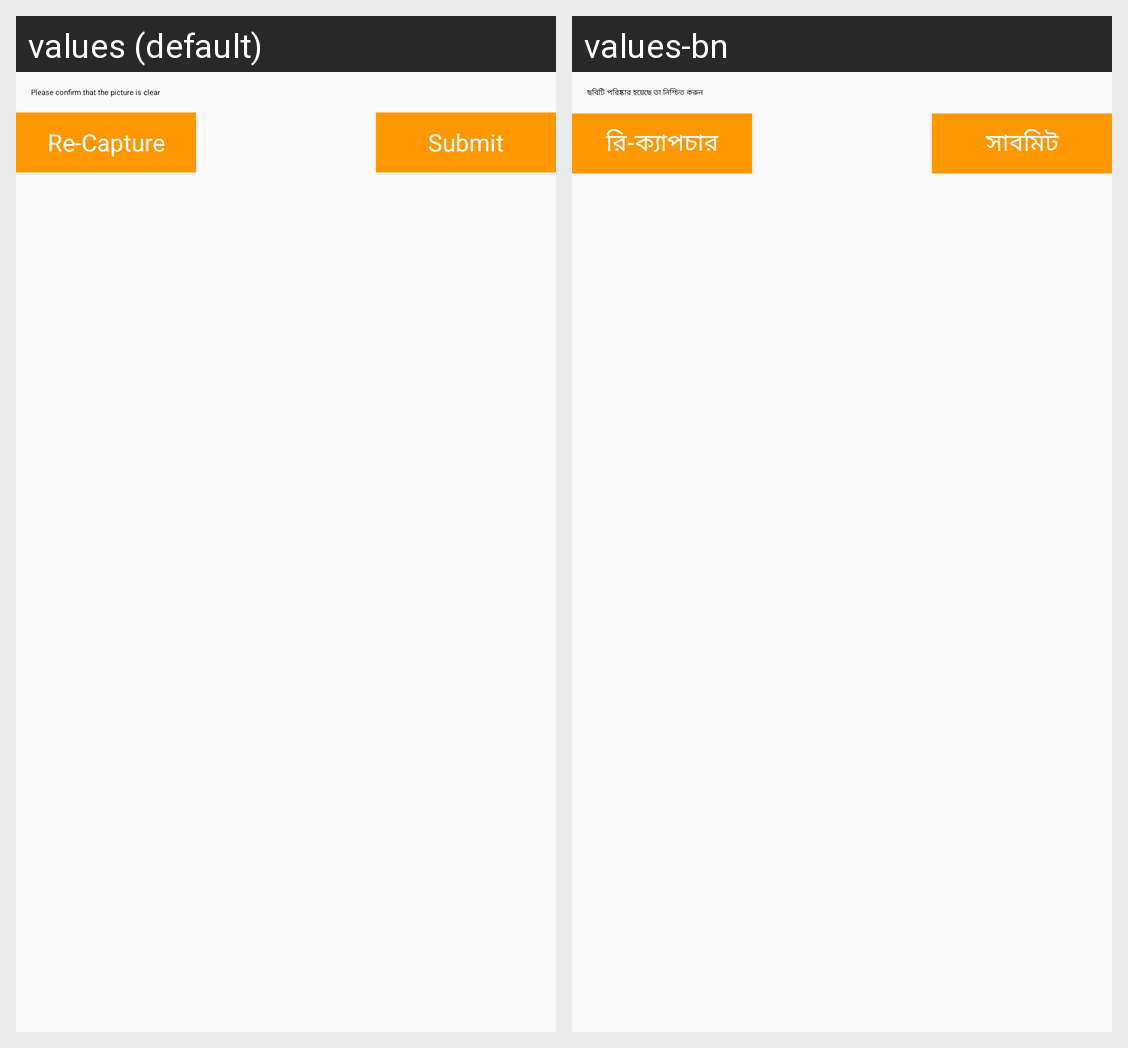

Strings drawn on this Android screen and how each of the app's shown locales translates them:
Android screen res/layout/dialog_camera.xml rendered under 2 locales, left to right: values (default), values-bn. Device: Nexus 5 (rendered at 1080×1920; each locale shown at half size, 540×960, under a caption strip naming it); theme AppTheme.
Strings drawn on this screen, with the default value and each locale's value (text and hints the layout hard-codes, and strings that could not be matched under every locale, appear in the picture but are not listed):

please_confirm_that_the_capture_is_clear
  values: Please confirm that the picture is clear
  values-bn: ছবিটি পরিষ্কার হয়েছে তা নিশ্চিত করুন

re_capture
  values: Re-Capture
  values-bn: রি-ক্যাপচার

submit
  values: Submit
  values-bn: সাবমিট
